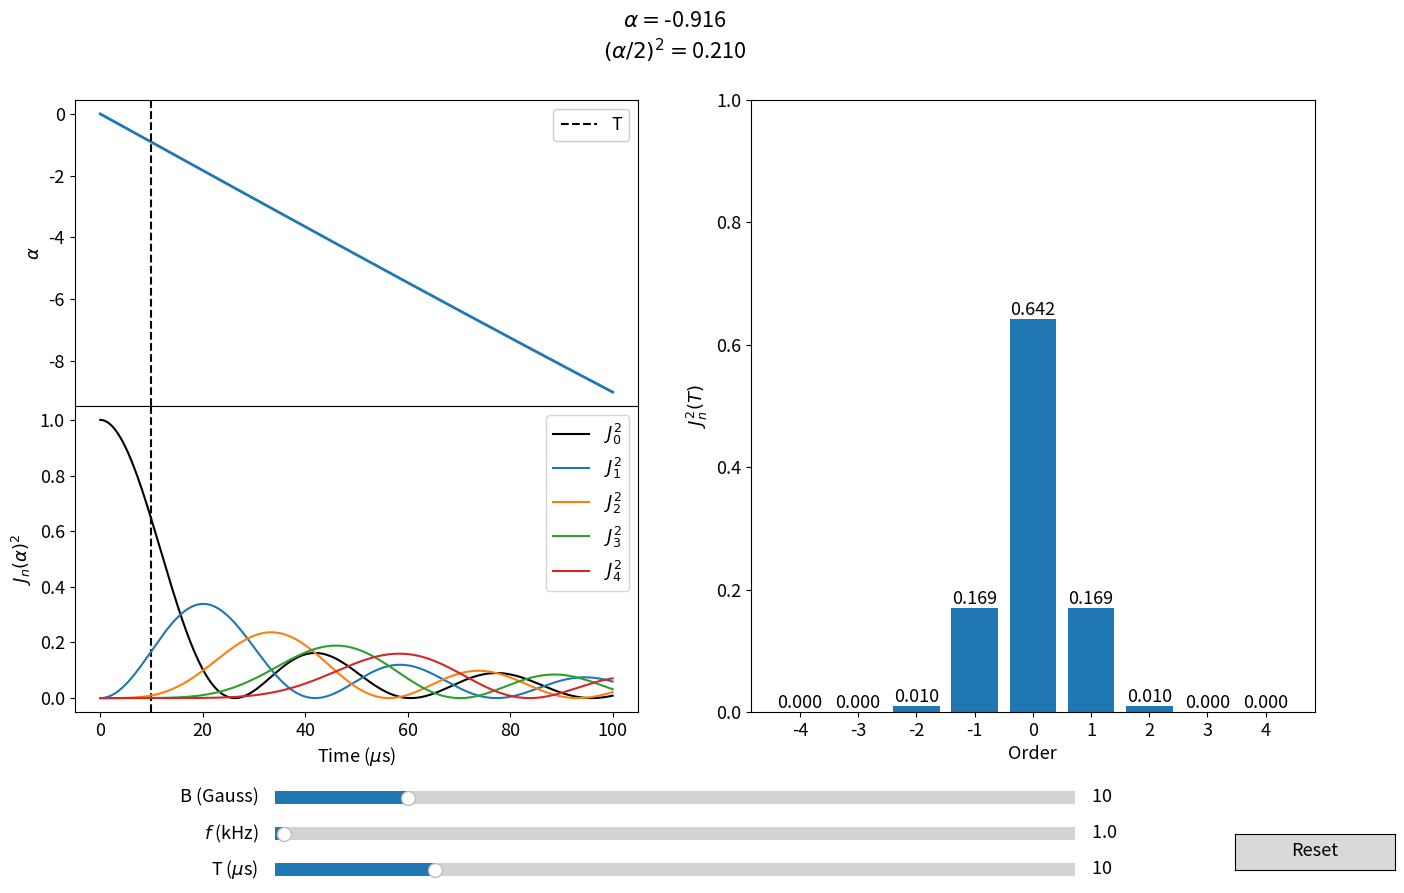

Write Python code to recreate this figure.
import numpy as np
import matplotlib
import matplotlib.pyplot as plt
from matplotlib.widgets import Slider, Button
from scipy.special import jv
from matplotlib.gridspec import GridSpec
matplotlib.rcParams['font.size'] = 13

mu_N=-9.6623651#*1e-27 J/T
hbar= 6.62607015/(2*np.pi) #*1e-34 J s
order=4

# The parametrized function to be plotted
def alpha(T,f1,B1):
    w1=f1*2*np.pi
    B1*=1e-4
    return mu_N*B1*1e4/(hbar*w1)*2*np.sin(w1*T*1e-3/2)



T0=10 #\mu s
T = np.linspace(0, 100, 10000)

# Define initial parameters
f1_0=1 #kHz
B10=10 #Gauss

# Create the figure and the line that we will manipulate
fig = plt.figure(figsize=(16,9))
gst = GridSpec(2,2, figure=fig, hspace=0, bottom=0.2)#,hspace=0, bottom=0,top=0)
gsb = GridSpec(2,2, figure=fig, hspace=0, bottom=0.2)
axs = [fig.add_subplot(gst[0,0]),
       fig.add_subplot(gst[1,0]),
       fig.add_subplot(gsb[:,1])]
line, = axs[0].plot(T, alpha(T, f1_0, B10), lw=2)
for ax in axs:
    ax.yaxis.set_label_position("left")
axs[0].set_xlabel("Time ($\mu$s)")
axs[0].set_ylabel("$\\alpha$")
title=fig.suptitle("$\\alpha=$"+str("%.3f"%(alpha(T0, f1_0, B10),))+"\n$(\\alpha/2)^2=$"+str("%.3f"%((alpha(T0, f1_0, B10)/2)**2,)))
lineT1 = axs[0].axvline(T0, ls="dashed", color="k", label="T")
axs[0].legend(loc=1, framealpha=1)
axs[1].set_xlabel("Time ($\mu$s)")
axs[1].set_ylabel("$J_n(\\alpha)^2$")
lineT2 = axs[1].axvline(T0, ls="dashed", color="k")
# adjust the main plot to make room for the sliders
lineJ0, = axs[1].plot(T, jv(0,alpha(T, f1_0, B10))**2, "k-", ms=2, label="$J_0^2$")
lineJ1p, = axs[1].plot(T, jv(1,alpha(T, f1_0, B10))**2, "-", ms=2, label="$J_1^2$")
lineJ2p, = axs[1].plot(T, jv(2,alpha(T, f1_0, B10))**2, "-", ms=2, label="$J_{2}^2$")
lineJ3p, = axs[1].plot(T, jv(3,alpha(T, f1_0, B10))**2, "-", ms=2, label="$J_{3}^2$")
lineJ4p, = axs[1].plot(T, jv(4,alpha(T, f1_0, B10))**2, "-", ms=2, label="$J_{4}^2$")

axs[1].legend(loc=1)
axs[2].set_xlabel("Order")
axs[2].set_ylabel("$J_n^2 (T)$")
rects=axs[2].bar(range(-order, order+1), jv(range(-order, order+1), alpha(T0, f1_0, B10))**2)

texts=[]
for i in range(-order,order+1):
    text=axs[2].text(i, jv(i, alpha(T0, f1_0, B10))**2, str("%.3f" %(jv(i, alpha(T0, f1_0, B10))**2),),ha="center", va="bottom")
    texts.append(text)

axs[2].set_xticks(range(-order, order+1))
axs[2].set_ylim([0,1])
# Make horizontal sliders.
fig.subplots_adjust(bottom=0.1)
axB1 = fig.add_axes([0.25, 0.09, 0.5, 0.03])
axf1 = fig.add_axes([0.25, 0.05, 0.5, 0.03])
axT = fig.add_axes([0.25, 0.01, 0.5, 0.03])
f1_slider = Slider(
    ax=axf1,
    label="$f$ (kHz)",
    valmin=0.1,
    valmax=80,
    valinit=f1_0,
)

B1_slider = Slider(
    ax=axB1,
    label="B (Gauss)",
    valmin=0,
    valmax=60,
    valinit=B10,
    # orientation="vertical"
)

T_slider = Slider(
    ax=axT,
    label="T ($\mu$s)",
    valmin=0,
    valmax=50,
    valinit=T0,
    # orientation="vertical"
)


# The function to be called anytime a slider"s value changes
def update(val):
    line.set_ydata(alpha(T, f1_slider.val, B1_slider.val))
    lineT1.set_xdata(T_slider.val)
    lineT2.set_xdata(T_slider.val)
    title.set_text("$\\alpha=$"+str("%.3f"%(alpha(T_slider.val, f1_slider.val, B1_slider.val),))+"\n$(\\alpha/2)^2=$"+str("%.3f"%((alpha(T_slider.val, f1_slider.val, B1_slider.val)/2)**2,)))
    lineJ0.set_ydata(jv(0,alpha(T, f1_slider.val, B1_slider.val))**2)
    lineJ1p.set_ydata(jv(1,alpha(T, f1_slider.val, B1_slider.val))**2)
    lineJ2p.set_ydata(jv(2,alpha(T, f1_slider.val, B1_slider.val))**2)
    lineJ3p.set_ydata(jv(3,alpha(T, f1_slider.val, B1_slider.val))**2)
    lineJ4p.set_ydata(jv(4,alpha(T, f1_slider.val, B1_slider.val))**2)
    for rect, h in zip(rects, jv(range(-order, order+1), alpha(T_slider.val, f1_slider.val, B1_slider.val))**2):
        rect.set_height(h)
    for text,i in zip(texts,range(-order,order+1)):
        text.set_text(str("%.3f" %(jv(i, alpha(T_slider.val, f1_slider.val, B1_slider.val))**2),))
        text.set_y((jv(i, alpha(T_slider.val, f1_slider.val, B1_slider.val))**2))
    for ax in axs[:-2]:    
        ax.relim()
        ax.autoscale_view()
    fig.canvas.draw_idle()

# register the update function with each slider
f1_slider.on_changed(update)
B1_slider.on_changed(update)
T_slider.on_changed(update)

# Create a `matplotlib.widgets.Button` to reset the sliders to initial values.
resetax = fig.add_axes([0.85, 0.025, 0.1, 0.04])
button = Button(resetax, "Reset", hovercolor="0.975")

def reset(event):
    f1_slider.reset()
    B1_slider.reset()
    T_slider.reset()
button.on_clicked(reset)

plt.show()